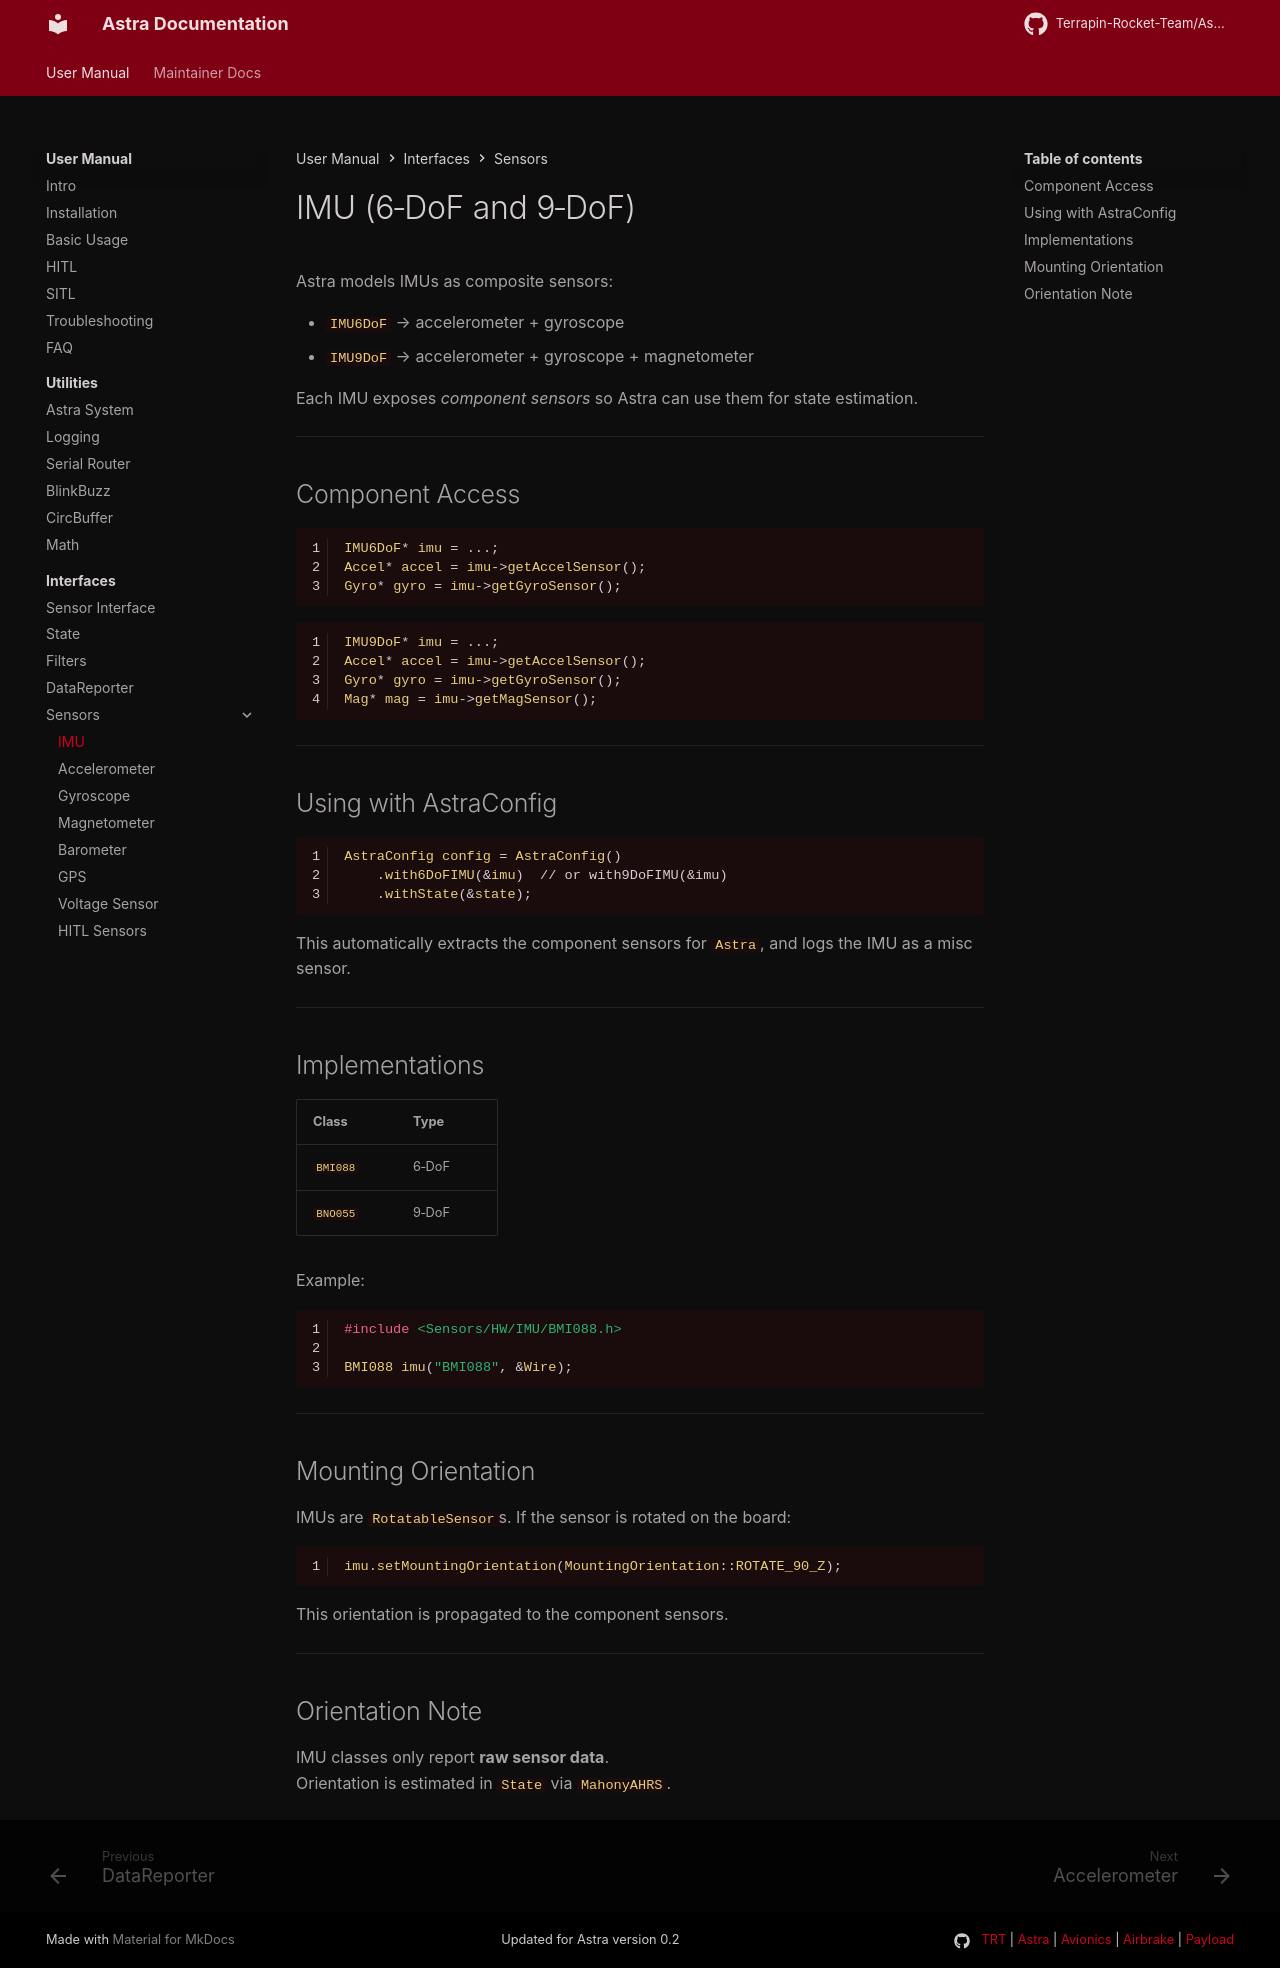

repository: Terrapin-Rocket-Team/Astra · page: user-guide/ifaces/sensors/imu/index.html · generator: mkdocs

# IMU (6‑DoF and 9‑DoF)

Astra models IMUs as composite sensors:

- `IMU6DoF` → accelerometer + gyroscope
- `IMU9DoF` → accelerometer + gyroscope + magnetometer

Each IMU exposes *component sensors* so Astra can use them for state estimation.

---

## Component Access

```cpp
IMU6DoF* imu = ...;
Accel* accel = imu->getAccelSensor();
Gyro* gyro = imu->getGyroSensor();
```

```cpp
IMU9DoF* imu = ...;
Accel* accel = imu->getAccelSensor();
Gyro* gyro = imu->getGyroSensor();
Mag* mag = imu->getMagSensor();
```

---

## Using with AstraConfig

```cpp
AstraConfig config = AstraConfig()
    .with6DoFIMU(&imu)  // or with9DoFIMU(&imu)
    .withState(&state);
```

This automatically extracts the component sensors for `Astra`, and logs the IMU as a misc sensor.

---

## Implementations

| Class | Type |
|------|------|
| `BMI088` | 6‑DoF |
| `BNO055` | 9‑DoF |

Example:

```cpp
#include <Sensors/HW/IMU/BMI088.h>

BMI088 imu("BMI088", &Wire);
```

---

## Mounting Orientation

IMUs are `RotatableSensor`s. If the sensor is rotated on the board:

```cpp
imu.setMountingOrientation(MountingOrientation::ROTATE_90_Z);
```

This orientation is propagated to the component sensors.

---

## Orientation Note

IMU classes only report **raw sensor data**.  
Orientation is estimated in `State` via `MahonyAHRS`.
